2-way image classification set "processed" from GitHub (yaserBK/emv_mini_project); label vocabulary: anomalous, good.

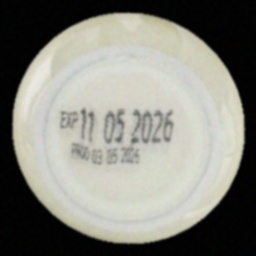
Label: good

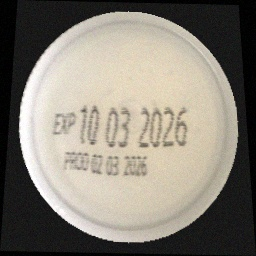
Label: good

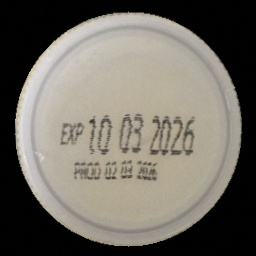
Label: good

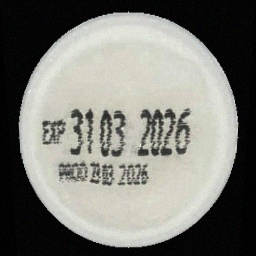
Label: good

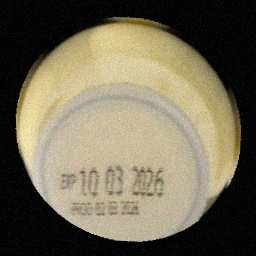
Label: anomalous

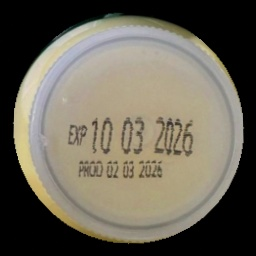
Label: good
